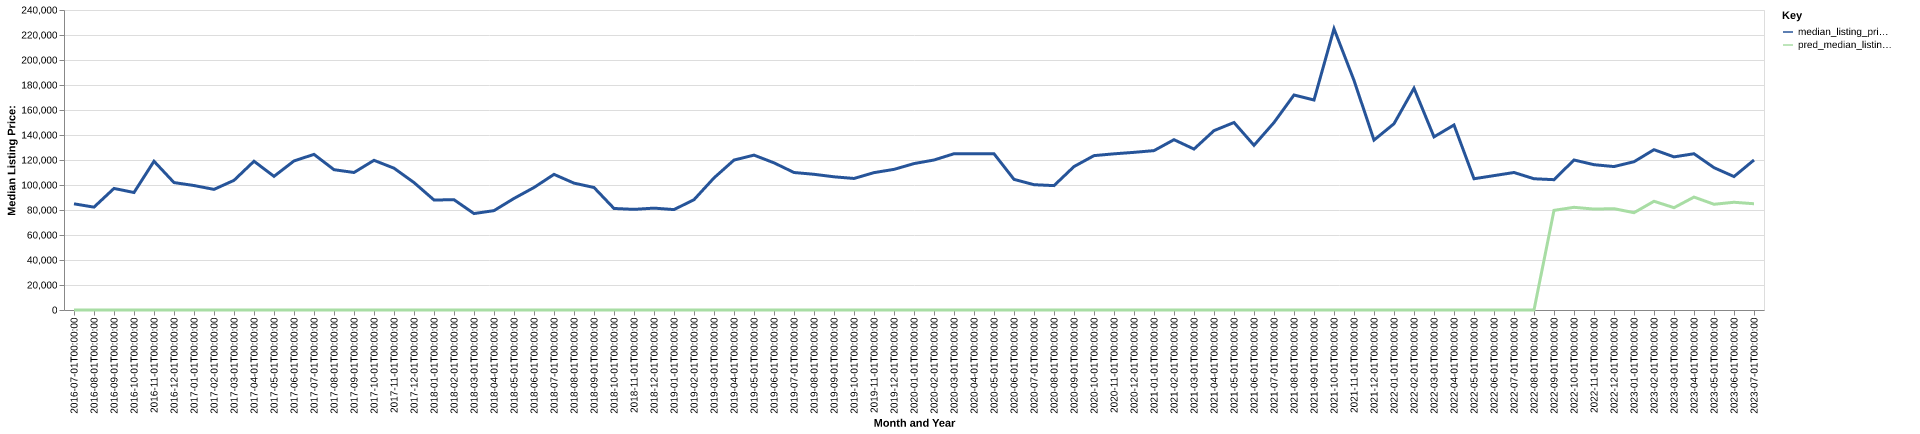

The table this chart was drawn from, first rows:
date, time_idx, median_listing_price, thirty_year_interest_rate_five, month, county_name, active_listing_count, median_days_on_market, pred_median_listing_price, month_year
2016-07-01, 0, 84950, 3.72, 7, evangeline, la, 55.0, 115.0, 0, Jul-2016
2016-08-01, 1, 82300, 3.73, 8, evangeline, la, 55.0, 96.0, 0, Aug-2016
2016-09-01, 2, 97250, 3.66, 9, evangeline, la, 57.0, 100.0, 0, Sep-2016
2016-10-01, 3, 94000, 3.64, 10, evangeline, la, 60.0, 109.0, 0, Oct-2016
2016-11-01, 4, 119000, 3.66, 11, evangeline, la, 66.0, 100.0, 0, Nov-2016
2016-12-01, 5, 101950, 3.48, 12, evangeline, la, 68.0, 109.0, 0, Dec-2016
2017-01-01, 6, 99575, 3.45, 1, evangeline, la, 67.0, 111.0, 0, Jan-2017
2017-02-01, 7, 96500, 3.5, 2, evangeline, la, 69.0, 110.0, 0, Feb-2017
2017-03-01, 8, 103725, 3.52, 3, evangeline, la, 59.0, 101.0, 0, Mar-2017
2017-04-01, 9, 119000, 4.03, 4, evangeline, la, 57.0, 93.0, 0, Apr-2017
2017-05-01, 10, 106925, 4.32, 5, evangeline, la, 56.0, 113.0, 0, May-2017
2017-06-01, 11, 119250, 4.2, 6, evangeline, la, 56.0, 127.0, 0, Jun-2017
2017-07-01, 12, 124500, 4.19, 7, evangeline, la, 58.0, 112.0, 0, Jul-2017
2017-08-01, 13, 112250, 4.3, 8, evangeline, la, 66.0, 109.0, 0, Aug-2017
2017-09-01, 14, 110000, 4.1, 9, evangeline, la, 68.0, 79.0, 0, Sep-2017
2017-10-01, 15, 119750, 4.05, 10, evangeline, la, 68.0, 85.0, 0, Oct-2017
2017-11-01, 16, 113450, 3.94, 11, evangeline, la, 66.0, 86.0, 0, Nov-2017
2017-12-01, 17, 101950, 4.03, 12, evangeline, la, 72.0, 95.0, 0, Dec-2017
2018-01-01, 18, 88000, 3.93, 1, evangeline, la, 65.0, 111.0, 0, Jan-2018
2018-02-01, 19, 88225, 3.83, 2, evangeline, la, 62.0, 92.0, 0, Feb-2018
2018-03-01, 20, 77150, 3.94, 3, evangeline, la, 60.0, 94.0, 0, Mar-2018
2018-04-01, 21, 79500, 3.95, 4, evangeline, la, 58.0, 91.0, 0, Apr-2018
2018-05-01, 22, 89250, 3.99, 5, evangeline, la, 58.0, 72.0, 0, May-2018
2018-06-01, 23, 98000, 4.15, 6, evangeline, la, 62.0, 79.0, 0, Jun-2018
2018-07-01, 24, 108500, 4.4, 7, evangeline, la, 65.0, 74.0, 0, Jul-2018
2018-08-01, 25, 101500, 4.46, 8, evangeline, la, 65.0, 83.0, 0, Aug-2018
2018-09-01, 26, 98000, 4.58, 9, evangeline, la, 68.0, 85.0, 0, Sep-2018
2018-10-01, 27, 81225, 4.66, 10, evangeline, la, 73.0, 85.0, 0, Oct-2018
2018-11-01, 28, 80500, 4.62, 11, evangeline, la, 72.0, 102.0, 0, Nov-2018
2018-12-01, 29, 81500, 4.54, 12, evangeline, la, 66.0, 104.0, 0, Dec-2018
2019-01-01, 30, 80325, 4.6, 1, evangeline, la, 65.0, 110.0, 0, Jan-2019
2019-02-01, 31, 88250, 4.72, 2, evangeline, la, 74.0, 103.0, 0, Feb-2019
2019-03-01, 32, 105671, 4.9, 3, evangeline, la, 72.0, 85.0, 0, Mar-2019
2019-04-01, 33, 119950, 4.94, 4, evangeline, la, 70.0, 73.0, 0, Apr-2019
2019-05-01, 34, 123900, 4.75, 5, evangeline, la, 71.0, 87.0, 0, May-2019
2019-06-01, 35, 117725, 4.51, 6, evangeline, la, 68.0, 103.0, 0, Jun-2019
2019-07-01, 36, 110000, 4.41, 7, evangeline, la, 68.0, 103.0, 0, Jul-2019
2019-08-01, 37, 108564, 4.41, 8, evangeline, la, 65.0, 94.0, 0, Aug-2019
2019-09-01, 38, 106559, 4.2, 9, evangeline, la, 69.0, 83.0, 0, Sep-2019
2019-10-01, 39, 105223, 4.14, 10, evangeline, la, 70.0, 79.0, 0, Oct-2019
2019-11-01, 40, 109900, 3.84, 11, evangeline, la, 71.0, 100.0, 0, Nov-2019
2019-12-01, 41, 112500, 3.81, 12, evangeline, la, 69.0, 111.0, 0, Dec-2019
2020-01-01, 42, 117125, 3.75, 1, evangeline, la, 59.0, 130.0, 0, Jan-2020
2020-02-01, 43, 120000, 3.73, 2, evangeline, la, 61.0, 123.0, 0, Feb-2020
2020-03-01, 44, 125000, 3.78, 3, evangeline, la, 58.0, 129.0, 0, Mar-2020
2020-04-01, 45, 125000, 3.75, 4, evangeline, la, 53.0, 144.0, 0, Apr-2020
2020-05-01, 46, 125000, 3.74, 5, evangeline, la, 59.0, 94.0, 0, May-2020
2020-06-01, 47, 104500, 3.72, 6, evangeline, la, 49.0, 101.0, 0, Jun-2020
2020-07-01, 48, 100250, 3.49, 7, evangeline, la, 49.0, 103.0, 0, Jul-2020
2020-08-01, 49, 99500, 3.65, 8, evangeline, la, 47.0, 102.0, 0, Aug-2020
2020-09-01, 50, 114750, 3.33, 9, evangeline, la, 44.0, 74.0, 0, Sep-2020
2020-10-01, 51, 123500, 3.28, 10, evangeline, la, 43.0, 76.0, 0, Oct-2020
2020-11-01, 52, 124938, 3.21, 11, evangeline, la, 45.0, 95.0, 0, Nov-2020
2020-12-01, 53, 126125, 3.07, 12, evangeline, la, 42.0, 107.0, 0, Dec-2020
2021-01-01, 54, 127500, 2.99, 1, evangeline, la, 38.0, 106.0, 0, Jan-2021
2021-02-01, 55, 136250, 2.93, 2, evangeline, la, 34.0, 81.0, 0, Feb-2021
2021-03-01, 56, 128750, 2.88, 3, evangeline, la, 28.0, 80.0, 0, Mar-2021
2021-04-01, 57, 143500, 2.84, 4, evangeline, la, 25.0, 85.0, 0, Apr-2021
2021-05-01, 58, 150000, 2.71, 5, evangeline, la, 22.0, 81.0, 0, May-2021
2021-06-01, 59, 131750, 2.79, 6, evangeline, la, 20.0, 72.0, 0, Jun-2021
... 25 more rows
